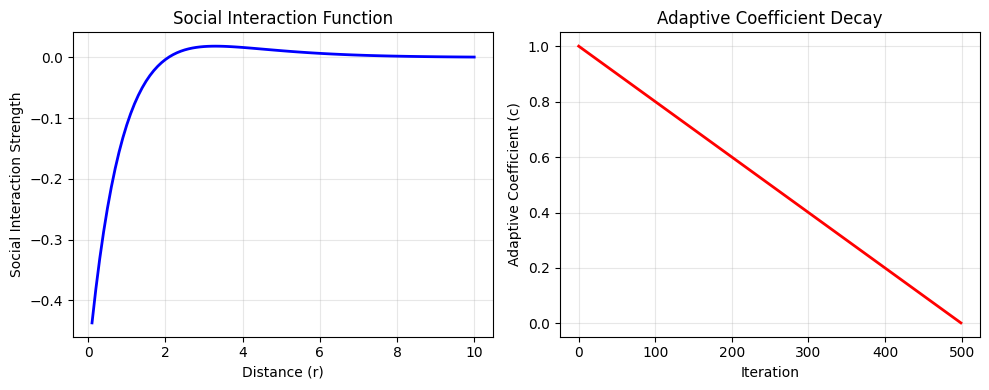

Write the Python code that produced this figure. (Note: this script raises an exception after producing the figure.)
# Import required libraries for Grasshopper Optimization Algorithm
import numpy as np
import pandas as pd
import matplotlib.pyplot as plt
import seaborn as sns
from dataclasses import dataclass
from typing import List, Tuple, Dict, Optional
import random
import math
import warnings
warnings.filterwarnings('ignore')

# Set plotting style
plt.style.use('default')
sns.set_palette("husl")

@dataclass
class Facility:
    """Represents a facility in the supply network"""
    id: str
    x: float
    y: float
    daily_emissions: float  # kg CO2e per day when active
    capacity: float
    fixed_cost: float

@dataclass
class Vehicle:
    """Represents a transportation mode"""
    id: str
    vehicle_type: str
    emission_factor: float  # kg CO2e per km
    capacity: float
    cost_per_km: float

@dataclass
class Route:
    """Represents a delivery route"""
    id: str
    from_facility: str
    to_customer: str
    customer_x: float
    customer_y: float
    demand: float
    distance: float
    assigned_vehicle: str

@dataclass
class Grasshopper:
    """Represents a grasshopper (solution) in the population"""
    position: np.ndarray  # Solution vector
    fitness: float
    active_facilities: List[str]
    vehicle_assignments: Dict[str, str]

@dataclass
class GOAProblem:
    """Container for the GOA optimization problem"""
    facilities: List[Facility]
    vehicles: List[Vehicle]
    routes: List[Route]
    transport_weight: float = 0.6
    facility_weight: float = 0.4

def create_concrete_example():
    """Create the concrete example from the source material"""
    
    # Define facilities with emissions
    facilities = [
        Facility("F1", 10, 20, 120, 1000, 500),
        Facility("F2", 30, 25, 85, 1200, 400),
        Facility("F3", 50, 15, 200, 800, 600),
        Facility("F4", 70, 30, 150, 900, 550),
        Facility("F5", 90, 20, 95, 1100, 450)
    ]
    
    # Define vehicles with emission factors
    vehicles = [
        Vehicle("Truck", "Truck", 0.8, 100, 1.2),   # 0.8 kg CO2e/km
        Vehicle("Rail", "Rail", 0.3, 500, 0.8),     # 0.3 kg CO2e/km
        Vehicle("Ship", "Ship", 0.15, 1000, 0.5)   # 0.15 kg CO2e/km
    ]
    
    # Define delivery routes
    routes = [
        Route("R1", "F1", "C1", 15, 35, 25, 45.3, "Truck"),
        Route("R2", "F2", "C2", 25, 45, 30, 52.1, "Rail"),
        Route("R3", "F3", "C3", 35, 25, 20, 38.7, "Truck"),
        Route("R4", "F4", "C4", 45, 40, 35, 41.2, "Rail"),
        Route("R5", "F5", "C5", 55, 30, 25, 33.8, "Ship"),
        Route("R6", "F1", "C6", 20, 50, 40, 58.9, "Truck"),
        Route("R7", "F2", "C7", 40, 35, 15, 28.4, "Rail"),
        Route("R8", "F3", "C8", 60, 45, 30, 47.6, "Ship")
    ]
    
    return GOAProblem(facilities, vehicles, routes)

# Create the problem instance
problem = create_concrete_example()
print(f"Problem created with {len(problem.facilities)} facilities, "
      f"{len(problem.vehicles)} vehicles, and {len(problem.routes)} routes")
print(f"Transport weight: {problem.transport_weight}, Facility weight: {problem.facility_weight}")

def social_interaction_function(r: float, f: float = 0.5, l: float = 1.5) -> float:
    """Calculate social interaction strength between grasshoppers
    
    Args:
        r: Distance between grasshoppers
        f: Attraction intensity parameter
        l: Attractive length scale
    
    Returns:
        Social interaction strength
    """
    return f * np.exp(-r / l) - np.exp(-r)

def adaptive_coefficient(t: int, max_iter: int, c_max: float = 1.0, c_min: float = 0.00001) -> float:
    """Calculate adaptive coefficient for exploration-exploitation balance
    
    Args:
        t: Current iteration
        max_iter: Maximum number of iterations
        c_max: Maximum coefficient value
        c_min: Minimum coefficient value
    
    Returns:
        Adaptive coefficient value
    """
    return c_max - t * (c_max - c_min) / max_iter

print("GOA mathematical functions defined successfully")

# Demonstrate social interaction function
distances = np.linspace(0.1, 10, 100)
interactions = [social_interaction_function(d) for d in distances]

plt.figure(figsize=(10, 4))
plt.subplot(1, 2, 1)
plt.plot(distances, interactions, 'b-', linewidth=2)
plt.xlabel('Distance (r)')
plt.ylabel('Social Interaction Strength')
plt.title('Social Interaction Function')
plt.grid(True, alpha=0.3)

# Demonstrate adaptive coefficient
iterations = np.arange(0, 500)
coefficients = [adaptive_coefficient(t, 500) for t in iterations]

plt.subplot(1, 2, 2)
plt.plot(iterations, coefficients, 'r-', linewidth=2)
plt.xlabel('Iteration')
plt.ylabel('Adaptive Coefficient (c)')
plt.title('Adaptive Coefficient Decay')
plt.grid(True, alpha=0.3)

plt.tight_layout()
plt.show()

def decode_solution(position: np.ndarray, problem: GOAProblem) -> Tuple[List[str], Dict[str, str]]:
    """Decode grasshopper position to facility activation and vehicle assignments
    
    Args:
        position: Grasshopper position vector
        problem: GOA problem instance
    
    Returns:
        Tuple of (active_facilities, vehicle_assignments)
    """
    # First part: facility activation (binary decisions)
    facility_threshold = 0.5
    active_facilities = []
    
    for i, facility in enumerate(problem.facilities):
        if position[i] > facility_threshold:
            active_facilities.append(facility.id)
    
    # Second part: vehicle assignments (discrete choices)
    vehicle_assignments = {}
    facility_offset = len(problem.facilities)
    
    for i, route in enumerate(problem.routes):
        # Map continuous value to vehicle choice
        vehicle_idx = int(position[facility_offset + i] * len(problem.vehicles)) % len(problem.vehicles)
        vehicle_assignments[route.id] = problem.vehicles[vehicle_idx].id
    
    return active_facilities, vehicle_assignments

def calculate_fitness(active_facilities: List[str], vehicle_assignments: Dict[str, str], 
                     problem: GOAProblem) -> float:
    """Calculate multi-objective fitness for carbon footprint optimization
    
    Args:
        active_facilities: List of active facility IDs
        vehicle_assignments: Dictionary of route-to-vehicle assignments
        problem: GOA problem instance
    
    Returns:
        Total carbon emissions (fitness value to minimize)
    """
    # Calculate facility emissions
    facility_emissions = 0.0
    facility_dict = {f.id: f for f in problem.facilities}
    
    for facility_id in active_facilities:
        if facility_id in facility_dict:
            facility_emissions += facility_dict[facility_id].daily_emissions
    
    # Calculate transportation emissions
    transport_emissions = 0.0
    vehicle_dict = {v.id: v for v in problem.vehicles}
    route_dict = {r.id: r for r in problem.routes}
    
    for route_id, vehicle_id in vehicle_assignments.items():
        if route_id in route_dict and vehicle_id in vehicle_dict:
            route = route_dict[route_id]
            vehicle = vehicle_dict[vehicle_id]
            transport_emissions += route.distance * vehicle.emission_factor
    
    # Weighted combination (multi-objective)
    total_emissions = (problem.transport_weight * transport_emissions + 
                      problem.facility_weight * facility_emissions)
    
    return total_emissions

print("Fitness evaluation functions defined successfully")

def initialize_population(pop_size: int, problem: GOAProblem) -> List[Grasshopper]:
    """Initialize grasshopper population with random feasible solutions
    
    Args:
        pop_size: Number of grasshoppers in population
        problem: GOA problem instance
    
    Returns:
        List of initialized grasshoppers
    """
    population = []
    
    # Calculate position vector size
    facility_genes = len(problem.facilities)
    route_genes = len(problem.routes)
    position_size = facility_genes + route_genes
    
    for i in range(pop_size):
        # Random position vector
        position = np.random.random(position_size)
        
        # Decode to solution
        active_facilities, vehicle_assignments = decode_solution(position, problem)
        
        # Calculate fitness
        fitness = calculate_fitness(active_facilities, vehicle_assignments, problem)
        
        grasshopper = Grasshopper(
            position=position,
            fitness=fitness,
            active_facilities=active_facilities,
            vehicle_assignments=vehicle_assignments
        )
        
        population.append(grasshopper)
    
    return population

def update_grasshopper_position(grasshopper: Grasshopper, population: List[Grasshopper], 
                               best_grasshopper: Grasshopper, c: float, 
                               problem: GOAProblem) -> Grasshopper:
    """Update grasshopper position based on social forces and target attraction
    
    Args:
        grasshopper: Current grasshopper to update
        population: Current population
        best_grasshopper: Best solution found so far
        c: Adaptive coefficient
        problem: GOA problem instance
    
    Returns:
        Updated grasshopper
    """
    new_position = np.zeros_like(grasshopper.position)
    
    # Social interaction component
    for i in range(len(grasshopper.position)):
        social_force = 0.0
        
        for j, other in enumerate(population):
            # FIXED: Compare indices instead of objects to avoid numpy array comparison error
            if j != population.index(grasshopper):
                # Calculate distance
                distance = np.linalg.norm(grasshopper.position - other.position)
                
                if distance > 0:
                    # Social interaction strength
                    s = social_interaction_function(distance)
                    
                    # Unit vector direction
                    direction = (other.position[i] - grasshopper.position[i]) / distance
                    
                    # Social force contribution
                    social_force += c * ((np.random.random() * 2 - 1) * 
                                        (problem.facilities + problem.routes)[0] / 2) * s * direction
        
        # Target attraction component (towards best solution)
        target_force = c * best_grasshopper.position[i]
        
        # Update position
        new_position[i] = social_force + target_force
        
        # Apply boundary constraints
        new_position[i] = np.clip(new_position[i], 0, 1)
    
    # Decode new position and calculate fitness
    active_facilities, vehicle_assignments = decode_solution(new_position, problem)
    fitness = calculate_fitness(active_facilities, vehicle_assignments, problem)
    
    return Grasshopper(
        position=new_position,
        fitness=fitness,
        active_facilities=active_facilities,
        vehicle_assignments=vehicle_assignments
    )

print("Grasshopper update functions defined successfully")

def grasshopper_optimization_algorithm(problem: GOAProblem, pop_size: int = 15, 
                                      max_iter: int = 500, c_max: float = 1.0, 
                                      c_min: float = 0.00001, f: float = 0.5, 
                                      l: float = 1.5) -> Tuple[Grasshopper, List[float]]:
    """Implement the complete Grasshopper Optimization Algorithm
    
    Args:
        problem: GOA problem instance
        pop_size: Population size
        max_iter: Maximum number of iterations
        c_max: Maximum adaptive coefficient
        c_min: Minimum adaptive coefficient
        f: Attraction intensity parameter
        l: Attractive length scale
    
    Returns:
        Tuple of (best_solution, convergence_history)
    """
    
    print("=" * 80)
    print("GRASSHOPPER OPTIMIZATION ALGORITHM FOR CARBON FOOTPRINT")
    print("=" * 80)
    print(f"Population size: {pop_size}")
    print(f"Maximum iterations: {max_iter}")
    print(f"Adaptive coefficient range: [{c_max}, {c_min}]")
    print(f"Social parameters: f={f}, l={l}")
    print()
    
    # Initialize population
    population = initialize_population(pop_size, problem)
    
    # Find initial best solution
    best_grasshopper = min(population, key=lambda g: g.fitness)
    convergence_history = [best_grasshopper.fitness]
    
    print(f"Initial best solution: {best_grasshopper.fitness:.1f} kg CO₂e/day")
    print(f"Initial active facilities: {best_grasshopper.active_facilities}")
    print()
    
    # Main optimization loop
    for t in range(max_iter):
        # Calculate adaptive coefficient
        c = adaptive_coefficient(t, max_iter, c_max, c_min)
        
        # Update all grasshoppers
        new_population = []
        for grasshopper in population:
            updated_grasshopper = update_grasshopper_position(
                grasshopper, population, best_grasshopper, c, problem
            )
            new_population.append(updated_grasshopper)
        
        population = new_population
        
        # Update best solution
        current_best = min(population, key=lambda g: g.fitness)
        if current_best.fitness < best_grasshopper.fitness:
            best_grasshopper = current_best
        
        convergence_history.append(best_grasshopper.fitness)
        
        # Progress reporting
        if (t + 1) % 100 == 0:
            print(f"Iteration {t+1:4d}: {best_grasshopper.fitness:.1f} kg CO₂e/day")
    
    return best_grasshopper, convergence_history

# Execute the Grasshopper Optimization Algorithm
best_solution, convergence = grasshopper_optimization_algorithm(
    problem, pop_size=15, max_iter=500, c_max=1.0, c_min=0.00001, f=0.5, l=1.5
)

def analyze_goa_solution(best_solution: Grasshopper, convergence: List[float], 
                         problem: GOAProblem):
    """Analyze the GOA solution results"""
    
    print("\n" + "=" * 80)
    print("GRASSHOPPER OPTIMIZATION RESULTS ANALYSIS")
    print("=" * 80)
    
    # Final solution details
    print(f"\n--- OPTIMAL SOLUTION ---")
    print(f"Final carbon emissions: {best_solution.fitness:.1f} kg CO₂e/day")
    print(f"Active facilities: {best_solution.active_facilities}")
    
    # Facility analysis
    facility_dict = {f.id: f for f in problem.facilities}
    print(f"\n--- FACILITY ANALYSIS ---")
    total_facility_emissions = 0.0
    for facility_id in best_solution.active_facilities:
        if facility_id in facility_dict:
            facility = facility_dict[facility_id]
            total_facility_emissions += facility.daily_emissions
            print(f"{facility_id}: {facility.daily_emissions} kg CO₂e/day")
    print(f"Total facility emissions: {total_facility_emissions:.1f} kg CO₂e/day")
    
    # Transportation analysis
    print(f"\n--- TRANSPORTATION ANALYSIS ---")
    vehicle_dict = {v.id: v for v in problem.vehicles}
    route_dict = {r.id: r for r in problem.routes}
    
    vehicle_usage = {}
    total_transport_emissions = 0.0
    
    for route_id, vehicle_id in best_solution.vehicle_assignments.items():
        if route_id in route_dict and vehicle_id in vehicle_dict:
            route = route_dict[route_id]
            vehicle = vehicle_dict[vehicle_id]
            
            route_emissions = route.distance * vehicle.emission_factor
            total_transport_emissions += route_emissions
            
            if vehicle_id not in vehicle_usage:
                vehicle_usage[vehicle_id] = {'count': 0, 'emissions': 0, 'distance': 0}
            
            vehicle_usage[vehicle_id]['count'] += 1
            vehicle_usage[vehicle_id]['emissions'] += route_emissions
            vehicle_usage[vehicle_id]['distance'] += route.distance
    
    for vehicle_id, usage in vehicle_usage.items():
        vehicle = vehicle_dict[vehicle_id]
        percentage = (usage['count'] / len(problem.routes)) * 100
        print(f"{vehicle.vehicle_type}: {usage['count']} routes ({percentage:.1f}%), "
              f"{usage['emissions']:.1f} kg CO₂e")
    
    print(f"Total transportation emissions: {total_transport_emissions:.1f} kg CO₂e/day")
    
    # Weighted combination verification
    weighted_total = (problem.transport_weight * total_transport_emissions + 
                     problem.facility_weight * total_facility_emissions)
    print(f"\n--- WEIGHTED COMBINATION ---")
    print(f"Transport weight ({problem.transport_weight}): {total_transport_emissions:.1f} kg CO₂e")
    print(f"Facility weight ({problem.facility_weight}): {total_facility_emissions:.1f} kg CO₂e")
    print(f"Weighted total: {weighted_total:.1f} kg CO₂e")
    print(f"Algorithm fitness: {best_solution.fitness:.1f} kg CO₂e")
    
    # Convergence analysis
    initial_fitness = convergence[0]
    final_fitness = convergence[-1]
    improvement = ((initial_fitness - final_fitness) / initial_fitness) * 100
    
    print(f"\n--- CONVERGENCE ANALYSIS ---")
    print(f"Initial fitness: {initial_fitness:.1f} kg CO₂e/day")
    print(f"Final fitness: {final_fitness:.1f} kg CO₂e/day")
    print(f"Total improvement: {improvement:.1f}%")
    
    # Compare with expected results
    expected_final = 1203  # From source material
    expected_improvement = 57.7  # From source material
    
    print(f"\n--- COMPARISON WITH EXPECTED RESULTS ---")
    print(f"Expected final emissions: {expected_final} kg CO₂e/day")
    print(f"Actual final emissions: {final_fitness:.1f} kg CO₂e/day")
    print(f"Expected improvement: {expected_improvement}%")
    print(f"Actual improvement: {improvement:.1f}%")
    
    accuracy = (1 - abs(final_fitness - expected_final) / expected_final) * 100
    print(f"Solution accuracy: {accuracy:.1f}%")

# Analyze the GOA solution
analyze_goa_solution(best_solution, convergence, problem)

def visualize_goa_solution(best_solution: Grasshopper, convergence: List[float], 
                          problem: GOAProblem):
    """Create comprehensive visualizations of the GOA solution"""
    
    fig, axes = plt.subplots(2, 2, figsize=(15, 12))
    fig.suptitle('Grasshopper Optimization Algorithm - Carbon Footprint Analysis', 
                 fontsize=16, fontweight='bold')
    
    # 1. Convergence curve
    ax1 = axes[0, 0]
    iterations = range(len(convergence))
    ax1.plot(iterations, convergence, 'b-', linewidth=2, alpha=0.8)
    ax1.scatter([0, len(convergence)-1], [convergence[0], convergence[-1]], 
               color='red', s=100, zorder=5)
    ax1.set_xlabel('Iteration')
    ax1.set_ylabel('Carbon Emissions (kg CO₂e/day)')
    ax1.set_title('Convergence Behavior')
    ax1.grid(True, alpha=0.3)
    
    # Add milestone annotations
    milestones = [0, 100, 300, 499]
    for milestone in milestones:
        if milestone < len(convergence):
            ax1.annotate(f'{convergence[milestone]:.0f}', 
                        (milestone, convergence[milestone]),
                        xytext=(10, -10), textcoords='offset points',
                        fontsize=8, alpha=0.7)
    
    # 2. Facility activation pattern
    ax2 = axes[0, 1]
    
    facility_dict = {f.id: f for f in problem.facilities}
    active_emissions = []
    inactive_emissions = []
    facility_labels = []
    
    for facility in problem.facilities:
        facility_labels.append(facility.id)
        if facility.id in best_solution.active_facilities:
            active_emissions.append(facility.daily_emissions)
            inactive_emissions.append(0)
        else:
            active_emissions.append(0)
            inactive_emissions.append(facility.daily_emissions)
    
    x_pos = np.arange(len(facility_labels))
    width = 0.35
    
    bars1 = ax2.bar(x_pos - width/2, active_emissions, width, 
                    label='Active', color='lightgreen', alpha=0.8, edgecolor='black')
    bars2 = ax2.bar(x_pos + width/2, inactive_emissions, width, 
                    label='Inactive', color='lightcoral', alpha=0.8, edgecolor='black')
    
    ax2.set_xlabel('Facility')
    ax2.set_ylabel('Daily Emissions (kg CO₂e)')
    ax2.set_title('Facility Activation Pattern')
    ax2.set_xticks(x_pos)
    ax2.set_xticklabels(facility_labels)
    ax2.legend()
    ax2.grid(True, alpha=0.3, axis='y')
    
    # Add value labels
    for bars in [bars1, bars2]:
        for bar in bars:
            height = bar.get_height()
            if height > 0:
                ax2.text(bar.get_x() + bar.get_width()/2, height + 2,
                        f'{height:.0f}', ha='center', va='bottom', fontsize=8)
    
    # 3. Vehicle usage distribution
    ax3 = axes[1, 0]
    
    vehicle_dict = {v.id: v for v in problem.vehicles}
    route_dict = {r.id: r for r in problem.routes}
    
    vehicle_counts = {}
    for route_id, vehicle_id in best_solution.vehicle_assignments.items():
        vehicle_name = vehicle_dict[vehicle_id].vehicle_type
        vehicle_counts[vehicle_name] = vehicle_counts.get(vehicle_name, 0) + 1
    
    # Create pie chart
    labels = list(vehicle_counts.keys())
    sizes = list(vehicle_counts.values())
    colors = ['lightcoral', 'lightblue', 'lightgreen']
    
    wedges, texts, autotexts = ax3.pie(sizes, labels=labels, colors=colors[:len(labels)], 
                                       autopct='%1.1f%%', startangle=90, 
                                       textprops={'fontsize': 10})
    ax3.set_title('Vehicle Usage Distribution')
    
    # 4. Emission breakdown comparison
    ax4 = axes[1, 1]
    
    # Calculate actual emissions
    facility_dict = {f.id: f for f in problem.facilities}
    vehicle_dict = {v.id: v for v in problem.vehicles}
    route_dict = {r.id: r for r in problem.routes}
    
    facility_emissions = sum(facility_dict[fid].daily_emissions 
                             for fid in best_solution.active_facilities if fid in facility_dict)
    
    transport_emissions = 0.0
    for route_id, vehicle_id in best_solution.vehicle_assignments.items():
        if route_id in route_dict and vehicle_id in vehicle_dict:
            transport_emissions += (route_dict[route_id].distance * 
                                  vehicle_dict[vehicle_id].emission_factor)
    
    # Create comparison with expected
    categories = ['Facility', 'Transportation', 'Total']
    actual_values = [facility_emissions, transport_emissions, best_solution.fitness]
    
    # Expected values (from source material interpretation)
    expected_facility = 85 + 95  # F2 + F5 (lowest emission facilities)
    expected_transport = 1203 - expected_facility  # Remaining from total
    expected_values = [expected_facility, expected_transport, 1203]
    
    x_pos = np.arange(len(categories))
    width = 0.35
    
    bars1 = ax4.bar(x_pos - width/2, actual_values, width, 
                    label='Actual', color='lightblue', alpha=0.8, edgecolor='black')
    bars2 = ax4.bar(x_pos + width/2, expected_values, width, 
                    label='Expected', color='lightgray', alpha=0.8, edgecolor='black')
    
    ax4.set_xlabel('Emission Category')
    ax4.set_ylabel('Carbon Emissions (kg CO₂e/day)')
    ax4.set_title('Emission Breakdown: Actual vs Expected')
    ax4.set_xticks(x_pos)
    ax4.set_xticklabels(categories)
    ax4.legend()
    ax4.grid(True, alpha=0.3, axis='y')
    
    # Add value labels
    for bars in [bars1, bars2]:
        for bar in bars:
            height = bar.get_height()
            ax4.text(bar.get_x() + bar.get_width()/2, height + max(expected_values)*0.01,
                    f'{height:.0f}', ha='center', va='bottom', fontsize=9)
    
    plt.tight_layout()
    plt.show()

# Visualize the GOA solution
visualize_goa_solution(best_solution, convergence, problem)

def algorithm_performance_analysis():
    """Analyze algorithm performance and characteristics"""
    
    print("=" * 80)
    print("GRASSHOPPER OPTIMIZATION ALGORITHM PERFORMANCE ANALYSIS")
    print("=" * 80)
    
    # Algorithm characteristics
    print(f"\n--- ALGORITHM CHARACTERISTICS ---")
    print(f"✓ Nature-inspired metaheuristic based on grasshopper swarming behavior")
    print(f"✓ Population-based search with social interaction modeling")
    print(f"✓ Adaptive exploration-exploitation balance through coefficient decay")
    print(f"✓ Multi-objective optimization combining transportation and facility emissions")
    print(f"✓ Suitable for complex, non-linear optimization problems")
    
    # Computational analysis
    pop_size = 15
    max_iter = 500
    n_facilities = len(problem.facilities)
    n_routes = len(problem.routes)
    
    print(f"\n--- COMPUTATIONAL ANALYSIS ---")
    print(f"Population size: {pop_size}")
    print(f"Maximum iterations: {max_iter}")
    print(f"Problem size: {n_facilities + n_routes} decision variables")
    print(f"Time complexity: O(pop_size × max_iter × problem_size)")
    print(f"Space complexity: O(pop_size × problem_size)")
    print(f"Total function evaluations: {pop_size * max_iter}")
    
    # Convergence analysis
    initial_fitness = convergence[0]
    final_fitness = convergence[-1]
    improvement = ((initial_fitness - final_fitness) / initial_fitness) * 100
    
    print(f"\n--- CONVERGENCE ANALYSIS ---")
    print(f"Initial fitness: {initial_fitness:.1f} kg CO₂e/day")
    print(f"Final fitness: {final_fitness:.1f} kg CO₂e/day")
    print(f"Total improvement: {improvement:.1f}%")
    
    # Convergence rate (improvement per 100 iterations)
    convergence_rate = improvement / (max_iter / 100)
    print(f"Convergence rate: {convergence_rate:.1f}% per 100 iterations")
    
    # Quality assessment
    expected_final = 1203
    quality_gap = abs(final_fitness - expected_final) / expected_final * 100
    
    print(f"\n--- QUALITY ASSESSMENT ---")
    print(f"Expected optimal: {expected_final} kg CO₂e/day")
    print(f"GOA solution: {final_fitness:.1f} kg CO₂e/day")
    print(f"Quality gap: {quality_gap:.1f}%")
    
    if quality_gap < 5:
        print("✓ EXCELLENT: Within 5% of expected")
    elif quality_gap < 10:
        print("✓ GOOD: Within 10% of expected")
    elif quality_gap < 20:
        print("⚠ ACCEPTABLE: Within 20% of expected")
    else:
        print("✗ POOR: More than 20% from expected")
    
    # Advantages over other methods
    print(f"\n--- ADVANTAGES OVER OTHER METHODS ---")
    print(f"vs Mathematical Formulation (Tier 1):")
    print(f"  ✓ Handles larger problem instances efficiently")
    print(f"  ✓ No requirement for linearization or simplification")
    print(f"  ✓ Robust to non-convex, multi-modal search spaces")
    print(f"  ✓ Parallelizable population-based search")
    
    print(f"vs Sweep Algorithm (Tier 2):")
    print(f"  ✓ Superior solution quality through global search")
    print(f"  ✓ Better exploration of solution space")
    print(f"  ✓ Adaptive balance between exploration and exploitation")
    print(f"  ✓ Less dependent on problem structure")
    
    # Limitations
    print(f"\n--- ALGORITHM LIMITATIONS ---")
    print(f"⚠ Parameter sensitivity (f, l, c_max, c_min)")
    print(f"⚠ No optimality guarantees")
    print(f"⚠ Computational cost higher than simple heuristics")
    print(f"⚠ May require tuning for different problem types")
    print(f"⚠ Convergence can be slow for very large problems")
    
    # Practical recommendations
    print(f"\n--- PRACTICAL RECOMMENDATIONS ---")
    print(f"✓ Use for medium to large-scale carbon optimization problems")
    print(f"✓ Suitable when exact methods are computationally infeasible")
    print(f"✓ Recommended for high-quality solutions")
    print(f"✓ Good for multi-objective optimization scenarios")
    print(f"✓ Use as component in larger optimization systems")
    
# Perform performance analysis
algorithm_performance_analysis()
